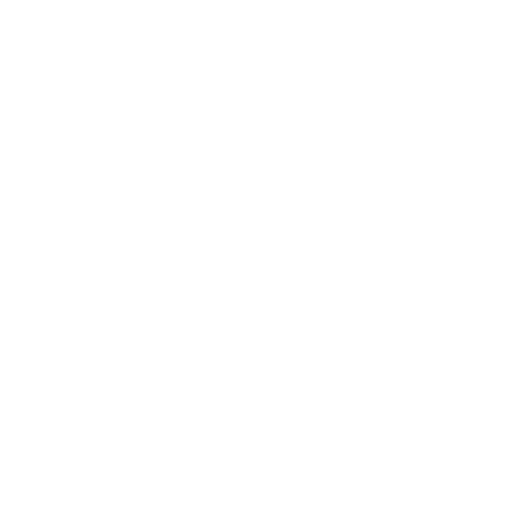
t = 0.00 s
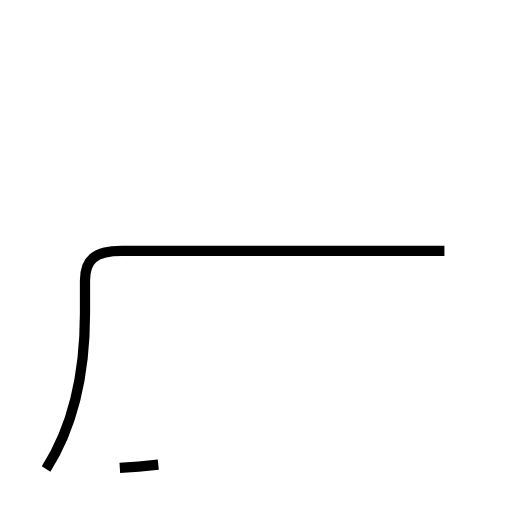
t = 1.79 s
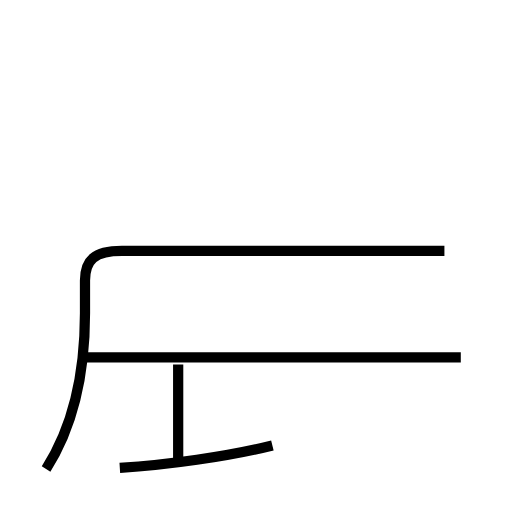
t = 3.51 s
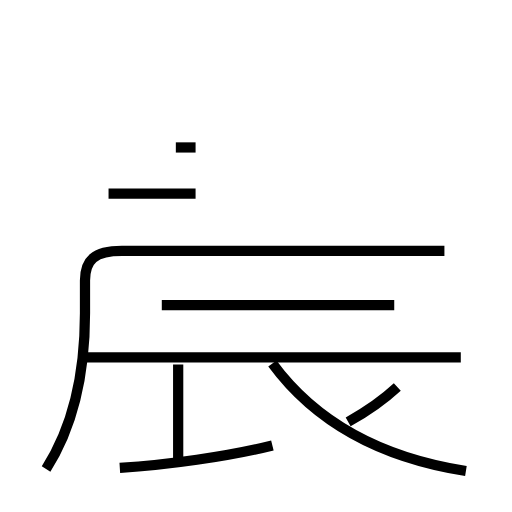
t = 5.35 s
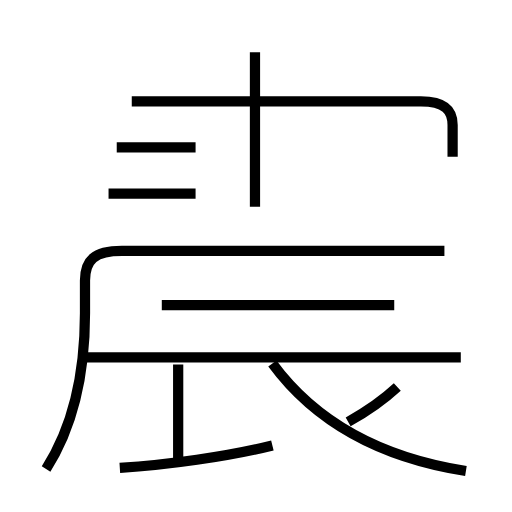
t = 7.04 s
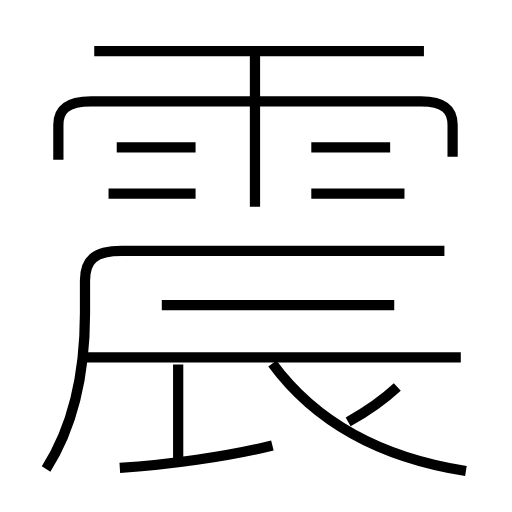
t = 8.87 s

The animated SVG that drew these frames (rendered in a browser with its animation timeline set to each time). Animation: 14 SMIL elements (animate=14); one cycle of 8.87 s.

<?xml version='1.0' encoding='utf-8'?>
<svg viewBox="0.0 -6.0 50.0 50.0" version="1.1" xmlns="http://www.w3.org/2000/svg"><rect x="-1000" y="-1000" width="2000" height="2000" stroke="white" fill="white" /><g style="fill:none;stroke:#000000;stroke-width:1"><path d="M 4.5 1.8 C 7.0 -2.1 8.3 -7.0 8.3 -13.4 L 8.3 -16.6 C 8.3 -18.6 9.2 -19.5 11.9 -19.5 L 43.4 -19.5 " transform="translate(0.0 38.0)" stroke-dasharray="55.9583834119392" stroke-dashoffset="55.9583834119392"><animate attributeName="stroke-dashoffset" from="55.9583834119392" to="0" dur="1.678751502358176s" begin="0s" fill="freeze" /></path><path d="M 11.7 1.7 C 16.3 1.4 22.2 0.6 26.6 -0.5 " transform="translate(0.0 38.0)" stroke-dasharray="15.079047057281999" stroke-dashoffset="15.079047057281999"><animate attributeName="stroke-dashoffset" from="15.079047057281999" to="0" dur="0.45237141171845996s" begin="1.678751502358176s" fill="freeze" /></path><path d="M 17.4 0.8 L 17.4 -8.4 " transform="translate(0.0 38.0)" stroke-dasharray="9.200000000000001" stroke-dashoffset="9.200000000000001"><animate attributeName="stroke-dashoffset" from="9.200000000000001" to="0" dur="0.276s" begin="2.131122914076636s" fill="freeze" /></path><path d="M 45.0 -9.1 L 8.3 -9.1 " transform="translate(0.0 38.0)" stroke-dasharray="36.7" stroke-dashoffset="36.7"><animate attributeName="stroke-dashoffset" from="36.7" to="0" dur="1.101s" begin="2.407122914076636s" fill="freeze" /></path><path d="M 45.5 2.0 C 37.2 0.7 30.8 -2.8 26.6 -8.5 " transform="translate(0.0 38.0)" stroke-dasharray="22.202823501223023" stroke-dashoffset="22.202823501223023"><animate attributeName="stroke-dashoffset" from="22.202823501223023" to="0" dur="0.6660847050366907s" begin="3.508122914076636s" fill="freeze" /></path><path d="M 19.1 -25.1 L 10.6 -25.1 " transform="translate(0.0 38.0)" stroke-dasharray="8.500000000000002" stroke-dashoffset="8.500000000000002"><animate attributeName="stroke-dashoffset" from="8.500000000000002" to="0" dur="0.25500000000000006s" begin="4.174207619113327s" fill="freeze" /></path><path d="M 38.5 -14.2 L 15.8 -14.2 " transform="translate(0.0 38.0)" stroke-dasharray="22.7" stroke-dashoffset="22.7"><animate attributeName="stroke-dashoffset" from="22.7" to="0" dur="0.6809999999999999s" begin="4.429207619113327s" fill="freeze" /></path><path d="M 34.0 -2.8 C 36.0 -3.9 37.5 -5.0 38.8 -6.2 " transform="translate(0.0 38.0)" stroke-dasharray="5.897150924571159" stroke-dashoffset="5.897150924571159"><animate attributeName="stroke-dashoffset" from="5.897150924571159" to="0" dur="0.17691452773713476s" begin="5.110207619113327s" fill="freeze" /></path><path d="M 19.1 -29.6 L 11.4 -29.6 " transform="translate(0.0 38.0)" stroke-dasharray="7.700000000000001" stroke-dashoffset="7.700000000000001"><animate attributeName="stroke-dashoffset" from="7.700000000000001" to="0" dur="0.231s" begin="5.287122146850462s" fill="freeze" /></path><path d="M 24.9 -23.8 L 24.9 -38.9 " transform="translate(0.0 38.0)" stroke-dasharray="15.099999999999998" stroke-dashoffset="15.099999999999998"><animate attributeName="stroke-dashoffset" from="15.099999999999998" to="0" dur="0.4529999999999999s" begin="5.5181221468504615s" fill="freeze" /></path><path d="M 44.2 -28.7 L 44.2 -31.8 C 44.2 -33.2 43.5 -34.1 41.1 -34.1 L 8.9 -34.1 C 6.4 -34.1 5.7 -33.2 5.7 -31.8 L 5.7 -28.4 " transform="translate(0.0 38.0)" stroke-dasharray="47.665006956699344" stroke-dashoffset="47.665006956699344"><animate attributeName="stroke-dashoffset" from="47.665006956699344" to="0" dur="1.4299502087009803s" begin="5.971122146850462s" fill="freeze" /></path><path d="M 39.5 -25.1 L 30.4 -25.1 " transform="translate(0.0 38.0)" stroke-dasharray="9.100000000000001" stroke-dashoffset="9.100000000000001"><animate attributeName="stroke-dashoffset" from="9.100000000000001" to="0" dur="0.273s" begin="7.401072355551442s" fill="freeze" /></path><path d="M 38.1 -29.6 L 30.4 -29.6 " transform="translate(0.0 38.0)" stroke-dasharray="7.700000000000003" stroke-dashoffset="7.700000000000003"><animate attributeName="stroke-dashoffset" from="7.700000000000003" to="0" dur="0.23100000000000007s" begin="7.674072355551441s" fill="freeze" /></path><path d="M 41.4 -39.0 L 9.2 -39.0" transform="translate(0.0 38.0)" stroke-dasharray="32.2" stroke-dashoffset="32.2"><animate attributeName="stroke-dashoffset" from="32.2" to="0" dur="0.9660000000000001s" begin="7.905072355551441s" fill="freeze" /></path></g></svg>
